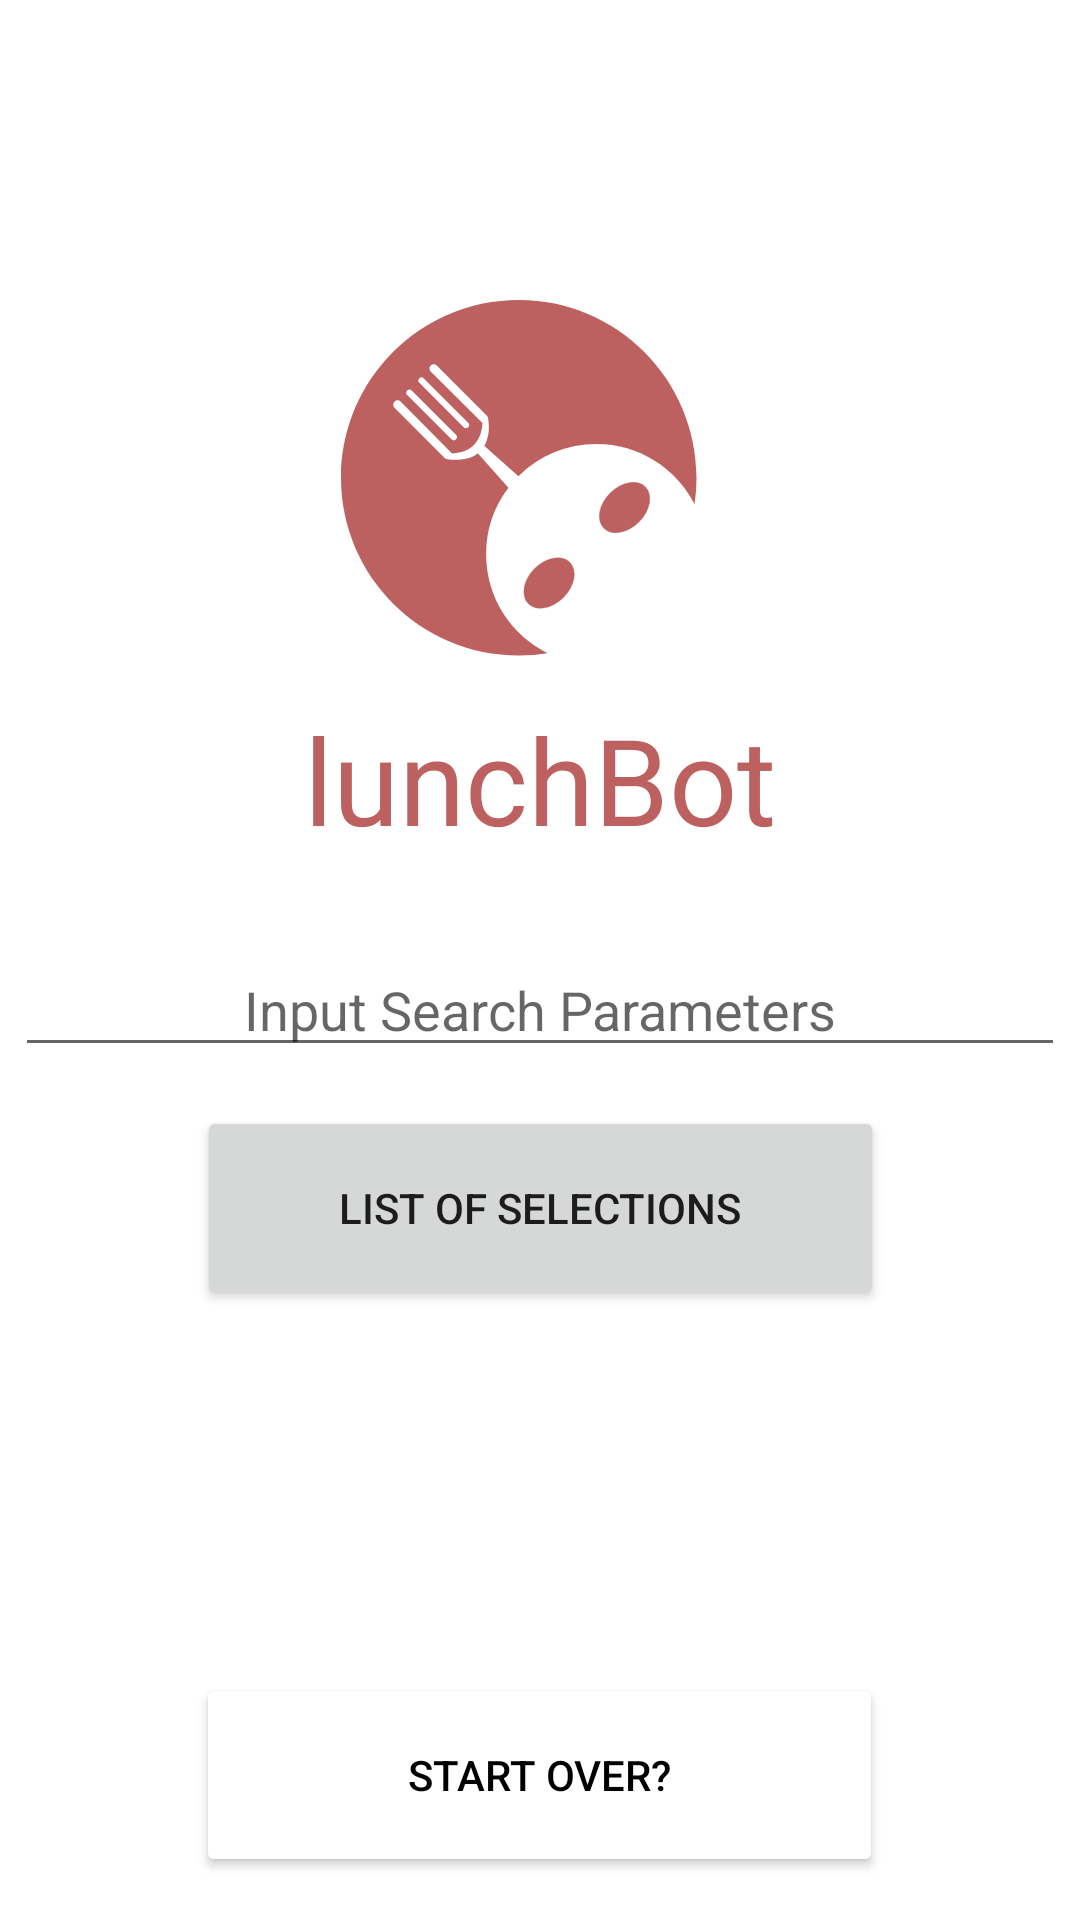

Produce the Android XML layout that renders to this screen, including the resource entries it uses.
<!-- AndroidManifest.xml: application theme Theme.LunchBot -->
<!-- res/layout/activity_new_user_search.xml -->
<?xml version="1.0" encoding="utf-8"?>
<androidx.constraintlayout.widget.ConstraintLayout xmlns:android="http://schemas.android.com/apk/res/android"
    xmlns:app="http://schemas.android.com/apk/res-auto"
    xmlns:tools="http://schemas.android.com/tools"
    android:layout_width="match_parent"
    android:layout_height="match_parent"
    tools:context="com.models.NewUserSearchActivity">

    <ImageView
        android:id="@+id/imageView"
        android:layout_width="133dp"
        android:layout_height="133dp"
        android:layout_marginTop="100dp"
        app:layout_constraintEnd_toEndOf="parent"
        app:layout_constraintStart_toStartOf="parent"
        app:layout_constraintTop_toTopOf="parent"
        app:srcCompat="@drawable/lunchbot" />

    <TextView
        android:id="@+id/textView3"
        android:layout_width="wrap_content"
        android:layout_height="wrap_content"
        android:layout_gravity="center_horizontal"
        app:fontFamily="@font/gilroy_eb"
        android:text="@string/app_name"
        android:textAllCaps="FALSE"
        android:textColor="@color/colorPrimary"
        android:textSize="40sp"
        app:layout_constraintEnd_toEndOf="parent"
        app:layout_constraintStart_toStartOf="parent"
        app:layout_constraintTop_toBottomOf="@+id/imageView" />

    <EditText
        android:id="@+id/userInput"
        android:layout_width="350dp"
        android:layout_height="wrap_content"
        android:layout_marginTop="28dp"
        android:gravity="center"
        android:hint="Input Search Parameters"
        app:layout_constraintEnd_toEndOf="parent"
        app:layout_constraintHorizontal_bias="0.491"
        app:layout_constraintStart_toStartOf="parent"
        app:layout_constraintTop_toBottomOf="@+id/textView3" />

    <Button
        android:id="@+id/searchCriteria"
        android:layout_width="229dp"
        android:layout_height="68dp"
        android:text="List of Selections"
        app:layout_constraintBottom_toTopOf="@+id/startOver"
        app:layout_constraintEnd_toEndOf="parent"
        app:layout_constraintStart_toStartOf="parent"
        app:layout_constraintTop_toBottomOf="@+id/userInput"
        app:layout_constraintVertical_bias="0.096" />

    <Button
        android:id="@+id/startOver"
        android:layout_width="229dp"
        android:layout_height="68dp"
        android:text="Start over?"
        android:textColor="#000000"
        app:backgroundTint="#FFFFFF"
        app:layout_constraintBottom_toBottomOf="parent"
        app:layout_constraintEnd_toEndOf="parent"
        app:layout_constraintHorizontal_bias="0.498"
        app:layout_constraintStart_toStartOf="parent"
        app:layout_constraintTop_toBottomOf="@+id/userInput"
        app:layout_constraintVertical_bias="0.933" />



</androidx.constraintlayout.widget.ConstraintLayout>
<!-- resources referenced by this layout -->
<resources>
  <color name="colorPrimary">#BD6160</color>
  <!-- drawable lunchbot (drawable) -->
  <vector xmlns:android="http://schemas.android.com/apk/res/android"
      android:width="1000dp"
      android:height="1000dp"
      android:viewportWidth="1000"
      android:viewportHeight="1000">
      <path
          android:pathData="M445.5,0C199.46,0 0,199.46 0,445.5S199.46,891 445.5,891a447.545,447.545 0,0 0,72.408 -5.865C426.552,840.078 363.731,745.987 363.731,637.234A275.11,275.11 0,0 1,419.56 470.651l-75.65,-85.04L342.95,384.54c-8.459,6.4 -19.625,11.532 -34.315,14.211h-0.085a116.902,116.902 0,0 1,-14.183 1.72l-0.197,-0.197c-20.33,1.438 -33.046,-3.271 -33.046,-3.271L134.101,269.95a10.776,10.776 0,0 1,15.226 -15.254L278.409,384.512c26.533,-1.72 43.732,-10.404 54.87,-21.316 10.884,-11.138 19.568,-28.337 21.288,-54.842L224.78,179.271a10.776,10.776 0,0 1,15.226 -15.254l127.052,127.052s4.737,12.717 3.271,33.046l0.225,0.197a128.757,128.757 0,0 1,-1.72 14.155,0.213 0.213,0 0,1 -0.028,0.113 85.121,85.121 0,0 1,-9.587 27.266l1.071,0.959 84.532,74.861a275.587,275.587 0,0 1,195.23 -80.754c107.286,0 200.306,61.158 246.096,150.54A449.988,449.988 0,0 0,891 445.5C891,199.46 691.54,0 445.5,0ZM288.193,349.266a7.964,7.964 0,0 1,-11.278 0L165.85,238.202a7.964,7.964 0,0 1,0 -11.278,7.999 7.999,0 0,1 11.25,0L288.193,338.016a7.998,7.998 0,0 1,0 11.25ZM318.673,307.508a7.965,7.965 0,0 1,0 11.278,7.999 7.999,0 0,1 -11.25,0L196.33,207.693a7.965,7.965 0,1 1,11.278 -11.25Z"
          android:fillColor="#bd6160"/>
      <path
          android:strokeWidth="1"
          android:pathData="M469.545,761.22a73.428,51.081 135,1 0,103.843 -103.843a73.428,51.081 135,1 0,-103.843 103.843z"
          android:fillColor="#bd6160"
          android:strokeColor="#bd6160"/>
      <path
          android:strokeWidth="1"
          android:pathData="M658.786,571.978a73.428,51.081 135,1 0,103.843 -103.843a73.428,51.081 135,1 0,-103.843 103.843z"
          android:fillColor="#bd6160"
          android:strokeColor="#bd6160"/>
  </vector>
  <string name="app_name">lunchBot</string>
  <style name="Theme.LunchBot" parent="Theme.MaterialComponents.Light.NoActionBar">
          
          <item name="colorPrimary">@color/colorPrimary</item>
          <item name="colorPrimaryDark">@color/colorPrimaryDark</item>
          <item name="colorAccent">@color/colorAccent</item>
      </style>
  <color name="colorPrimaryDark">#020202</color>
  <color name="colorAccent">#E0E0E0</color>
</resources>
